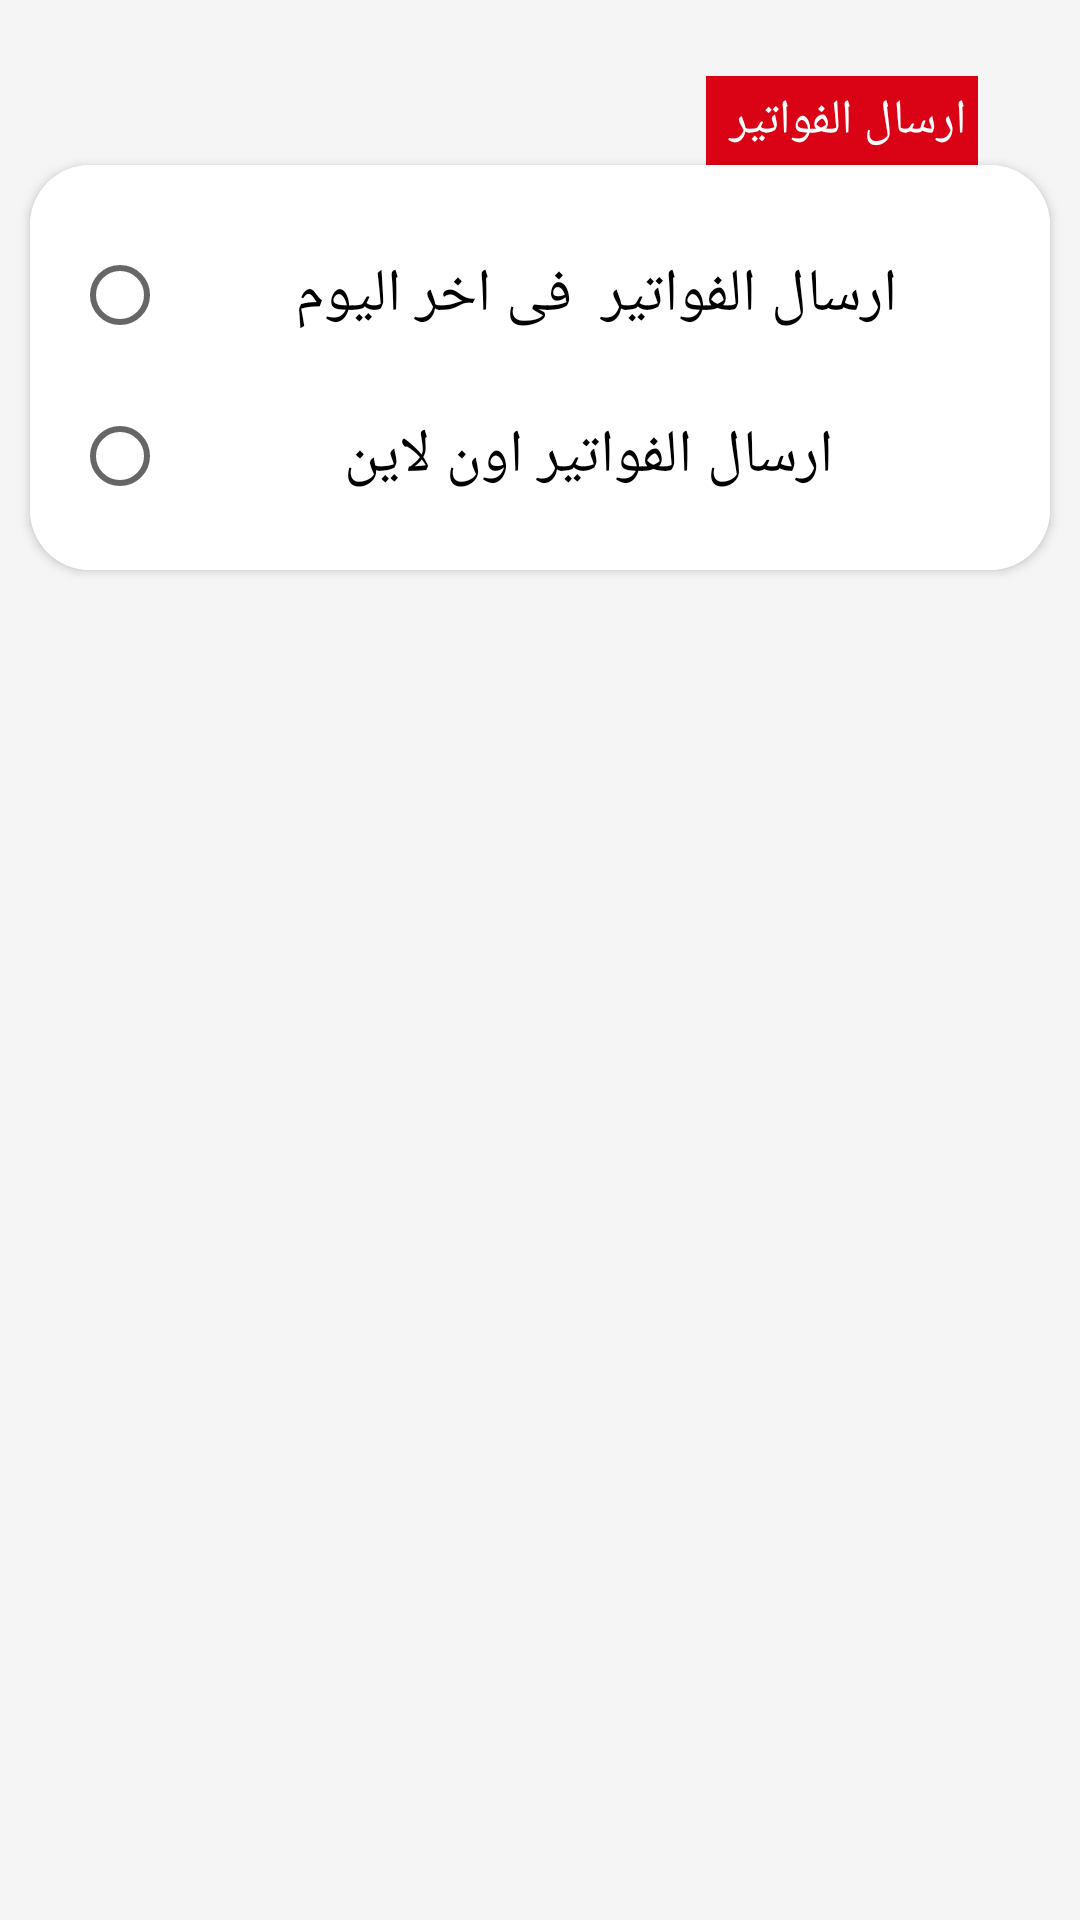

This screen was rendered from an Android layout file. Write that file and the resources it references.
<!-- AndroidManifest.xml: application theme Theme.Bavaria -->
<!-- res/layout/setting.xml -->
<?xml version="1.0" encoding="utf-8"?>
<androidx.constraintlayout.widget.ConstraintLayout xmlns:android="http://schemas.android.com/apk/res/android"
    xmlns:app="http://schemas.android.com/apk/res-auto"
    xmlns:tools="http://schemas.android.com/tools"
    android:layout_width="match_parent"
    android:background="#5EE6E5E5"

    android:layout_height="match_parent">

    <TextView
        android:id="@+id/textView13"
        android:layout_width="wrap_content"
        android:layout_height="wrap_content"
        android:layout_marginEnd="24dp"
        android:background="@color/red"
        android:text="ارسال الفواتير "
        android:textColor="@color/white"
        android:textSize="16dp"
        android:padding="4dp"
        app:layout_constraintBottom_toTopOf="@+id/cardView"
        app:layout_constraintEnd_toEndOf="@+id/cardView" />


    <androidx.cardview.widget.CardView
        android:id="@+id/cardView"
        android:layout_width="wrap_content"
        android:layout_height="wrap_content"
        android:layout_marginTop="55dp"
        app:cardCornerRadius="20sp"
        app:layout_constraintEnd_toEndOf="parent"
        app:layout_constraintStart_toStartOf="parent"
        app:layout_constraintTop_toTopOf="parent">

        <RadioGroup
            android:id="@+id/radioGroup"
            android:layout_width="wrap_content"
            android:layout_height="wrap_content"
            android:layout_centerInParent="true"
            android:layout_gravity="center"
            android:background="#fff"
            android:gravity="center"
            android:padding="14dp"

            app:layout_constraintEnd_toEndOf="parent"
            app:layout_constraintStart_toStartOf="parent"
            app:layout_constraintTop_toTopOf="parent">

            
            <RadioButton
                android:id="@+id/javaRB"
                android:layout_width="312dp"
                android:layout_height="59dp"
                android:layout_gravity="center"
                android:checked="false"
                android:padding="4dp"
                android:text="ارسال الفواتير  فى اخر اليوم "
                android:textAlignment="center"
                android:textSize="20sp" />

            
            <RadioButton
                android:id="@+id/cRB"
                android:layout_width="312dp"
                android:layout_height="wrap_content"
                android:layout_gravity="center"
                android:checked="false"
                android:padding="4dp"
                android:text="ارسال الفواتير اون لاين"
                android:textAlignment="center"
                android:textSize="20sp" />

            


        </RadioGroup>
    </androidx.cardview.widget.CardView>

</androidx.constraintlayout.widget.ConstraintLayout>
<!-- resources referenced by this layout -->
<resources>
  <color name="red">#DA0315</color>
  <color name="white">#FFFFFFFF</color>
  <style name="Theme.Bavaria" parent="Theme.MaterialComponents.Light">
          
          <item name="colorPrimary">@color/purple_500</item>
          <item name="colorPrimaryVariant">@color/purple_700</item>
          <item name="colorOnPrimary">@color/white</item>
          
          <item name="colorSecondary">@color/teal_200</item>
          <item name="colorSecondaryVariant">@color/teal_700</item>
          <item name="colorOnSecondary">@color/black</item>
          
          <item name="android:statusBarColor">?attr/colorPrimaryVariant</item>
          
      </style>
  <color name="purple_500">#DA0315</color>
  <color name="purple_700">#DA0315</color>
  <color name="teal_200">#FF03DAC5</color>
  <color name="teal_700">#FF018786</color>
  <color name="black">#FF000000</color>
</resources>
